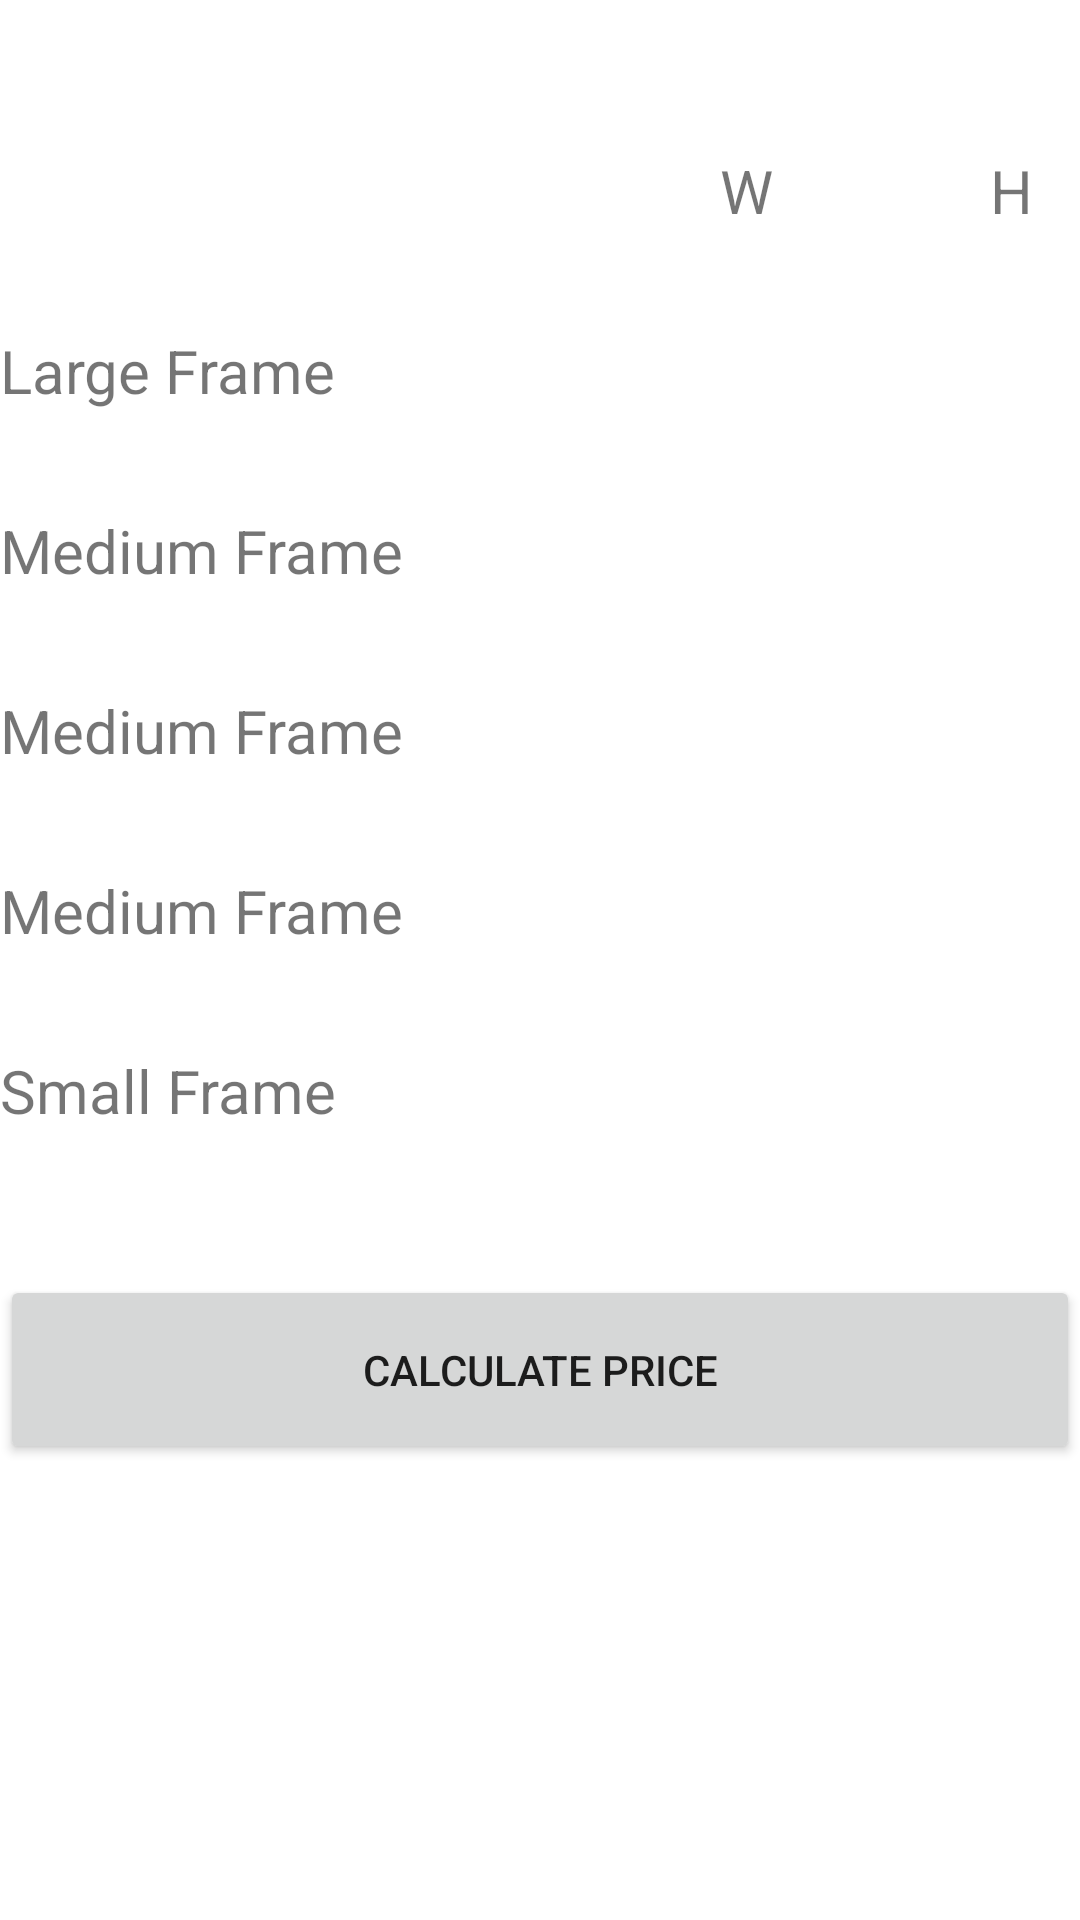

Android layout source for this screen:
<!-- AndroidManifest.xml: application theme Theme.FinalYear -->
<!-- res/layout/activity_display.xml -->
<?xml version="1.0" encoding="utf-8"?>
<RelativeLayout xmlns:android="http://schemas.android.com/apk/res/android"
    xmlns:app="http://schemas.android.com/apk/res-auto"
    xmlns:tools="http://schemas.android.com/tools"
    android:layout_width="match_parent"
    android:layout_height="match_parent"
    tools:context=".Display">

    <TextView
        android:id="@+id/WallSize"
        android:layout_width="160dp"
        android:layout_height="40dp"
        android:layout_marginTop="50dp"
        android:layout_marginBottom="20dp"
        android:textSize="20dp" />

    <TextView
        android:id="@+id/W"
        android:layout_width="40dp"
        android:layout_height="40dp"
        android:layout_marginLeft="80dp"
        android:layout_marginTop="50dp"
        android:layout_marginBottom="20dp"
        android:layout_toRightOf="@id/WallSize"
        android:text="W"
        android:textSize="20dp" />

    <TextView
        android:id="@+id/H"
        android:layout_width="40dp"
        android:layout_height="40dp"
        android:layout_marginLeft="50dp"
        android:layout_marginTop="50dp"
        android:layout_marginBottom="20dp"
        android:layout_toRightOf="@id/W"
        android:text="H"
        android:textSize="20dp" />

    <TextView
        android:id="@+id/Large"
        android:layout_width="160dp"
        android:layout_height="40dp"
        android:layout_below="@+id/WallSize"
        android:layout_marginBottom="20dp"
        android:text="Large Frame"
        android:textSize="20dp" />

    <TextView
        android:id="@+id/Med1"
        android:layout_width="160dp"
        android:layout_height="40dp"
        android:layout_below="@+id/Large"
        android:layout_marginBottom="10dp"
        android:text="Medium Frame"
        android:textSize="20dp" />

    <TextView
        android:id="@+id/Med2"
        android:layout_width="160dp"
        android:layout_height="40dp"
        android:layout_below="@+id/Med1"
        android:layout_marginTop="10dp"
        android:layout_marginBottom="10dp"
        android:text="Medium Frame"
        android:textSize="20dp" />

    <TextView
        android:id="@+id/Med3"
        android:layout_width="160dp"
        android:layout_height="40dp"
        android:layout_below="@+id/Med2"
        android:layout_marginTop="10dp"
        android:layout_marginBottom="10dp"
        android:text="Medium Frame"
        android:textSize="20dp" />

    <TextView

        android:id="@+id/Small"
        android:layout_width="160dp"
        android:layout_height="40dp"
        android:layout_below="@+id/Med3"
        android:layout_marginTop="10dp"
        android:layout_marginBottom="10dp"
        android:text="Small Frame"
        android:textSize="20dp" />

    <TextView
        android:id="@+id/LRGW"
        android:layout_width="40dp"
        android:layout_height="40dp"
        android:layout_marginLeft="80dp"
        android:layout_marginBottom="20dp"
        android:layout_below="@id/W"
        android:layout_toRightOf="@id/Large"
        android:textSize="20dp" />

    <TextView
        android:id="@+id/Med1W"
        android:layout_width="40dp"
        android:layout_height="40dp"
        android:layout_marginLeft="80dp"
        android:layout_marginBottom="20dp"
        android:layout_below="@id/LRGW"
        android:layout_toRightOf="@id/Med1"
        android:textSize="20dp" />

    <TextView
        android:id="@+id/Med2W"
        android:layout_width="40dp"
        android:layout_height="40dp"
        android:layout_marginLeft="80dp"
        android:layout_marginBottom="20dp"
        android:layout_below="@id/Med1W"
        android:layout_toRightOf="@id/Med2"
        android:textSize="20dp" />

    <TextView
        android:id="@+id/Med3W"
        android:layout_width="40dp"
        android:layout_height="40dp"
        android:layout_marginLeft="80dp"
        android:layout_marginBottom="20dp"
        android:layout_below="@id/Med2W"
        android:layout_toRightOf="@id/Med3"
        android:textSize="20dp" />

    <TextView
        android:id="@+id/SmallW"
        android:layout_width="40dp"
        android:layout_height="40dp"
        android:layout_marginLeft="80dp"
        android:layout_marginBottom="20dp"
        android:layout_below="@id/Med3W"
        android:layout_toRightOf="@id/Small"
        android:textSize="20dp" />

    <TextView
        android:id="@+id/LRGH"
        android:layout_width="40dp"
        android:layout_height="40dp"
        android:layout_marginLeft="50dp"
        android:layout_marginBottom="20dp"
        android:layout_toRightOf="@id/LRGW"
        android:layout_below="@id/W"
        android:textSize="20dp" />

    <TextView
        android:id="@+id/Med1H"
        android:layout_width="40dp"
        android:layout_height="40dp"
        android:layout_marginLeft="50dp"
        android:layout_marginBottom="20dp"
        android:layout_toRightOf="@id/LRGW"
        android:layout_below="@id/LRGH"
        android:textSize="20dp" />

    <TextView
        android:id="@+id/Med2H"
        android:layout_width="40dp"
        android:layout_height="40dp"
        android:layout_marginLeft="50dp"
        android:layout_marginBottom="20dp"
        android:layout_toRightOf="@id/Med2W"
        android:layout_below="@id/Med1H"
        android:textSize="20dp" />

    <TextView
        android:id="@+id/Med3H"
        android:layout_width="40dp"
        android:layout_height="40dp"
        android:layout_marginLeft="50dp"
        android:layout_marginBottom="20dp"
        android:layout_toRightOf="@id/Med3W"
        android:layout_below="@id/Med2H"
        android:textSize="20dp" />

    <TextView
        android:id="@+id/SmallH"
        android:layout_width="40dp"
        android:layout_height="40dp"
        android:layout_marginLeft="50dp"
        android:layout_marginBottom="20dp"
        android:layout_toRightOf="@id/SmallW"
        android:layout_below="@id/Med3H"
        android:textSize="20dp" />

    <Button
        android:id="@+id/price"
        android:layout_width="match_parent"
        android:layout_height="63dp"
        android:layout_below="@id/Small"
        android:layout_marginTop="25dp"
        android:insetLeft="75dp"
        android:insetRight="75dp"
        android:text="Calculate Price" />




</RelativeLayout>
<!-- resources referenced by this layout -->
<resources>
  <style name="Theme.FinalYear" parent="Theme.MaterialComponents.DayNight.DarkActionBar">
          
          <item name="colorPrimary">@color/purple_500</item>
          <item name="colorPrimaryVariant">@color/purple_700</item>
          <item name="colorOnPrimary">@color/white</item>
          
          <item name="colorSecondary">@color/teal_200</item>
          <item name="colorSecondaryVariant">@color/teal_700</item>
          <item name="colorOnSecondary">@color/black</item>
          
          <item name="android:statusBarColor">?attr/colorPrimaryVariant</item>
          
      </style>
  <color name="purple_500">#FF6200EE</color>
  <color name="purple_700">#FF3700B3</color>
  <color name="white">#FFFFFFFF</color>
  <color name="teal_200">#FF03DAC5</color>
  <color name="teal_700">#FF018786</color>
  <color name="black">#FF000000</color>
</resources>
